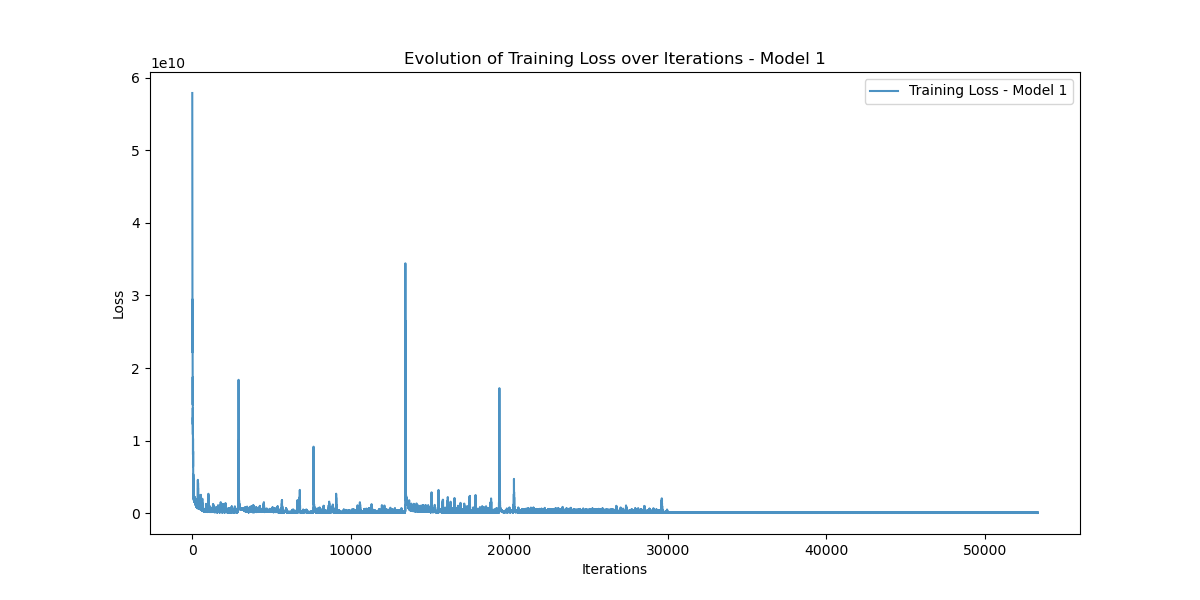

Source data for this figure (header and first rows):
Iteration, Training_Loss
0, 57866875000
1, 54791300000
2, 51498013000
3, 56534050000
4, 57769673000
5, 54399664000
6, 50414543000
7, 53576937000
8, 51205263000
9, 41105744000
10, 29568918000
11, 23754623000
12, 41919570000
13, 28844886000
14, 22159196000
15, 24319752000
16, 29452304000
17, 27945083000
18, 27470620000
19, 29392263000
20, 28705210000
21, 21254865000
22, 18422997000
23, 17839081000
24, 20991906000
25, 21894646000
26, 20646998000
27, 16129279000
28, 17862167000
29, 14936034000
30, 15936579000
31, 17561362000
32, 18763235000
33, 12829593000
34, 12243885000
35, 12311166000
36, 14495738000
37, 13046074000
38, 11920772000
39, 10844433000
40, 13192580000
41, 9563086000
42, 9732830000
43, 11041082000
44, 12260891000
45, 8084075500
46, 8307397600
47, 9025977000
48, 10283083000
49, 6939007500
50, 6434025500
51, 7962914000
52, 8521670700
53, 6471187500
54, 5675816000
55, 6795465700
56, 7205323000
57, 5549627400
58, 4916287500
59, 5537450000
... 53,284 more rows
